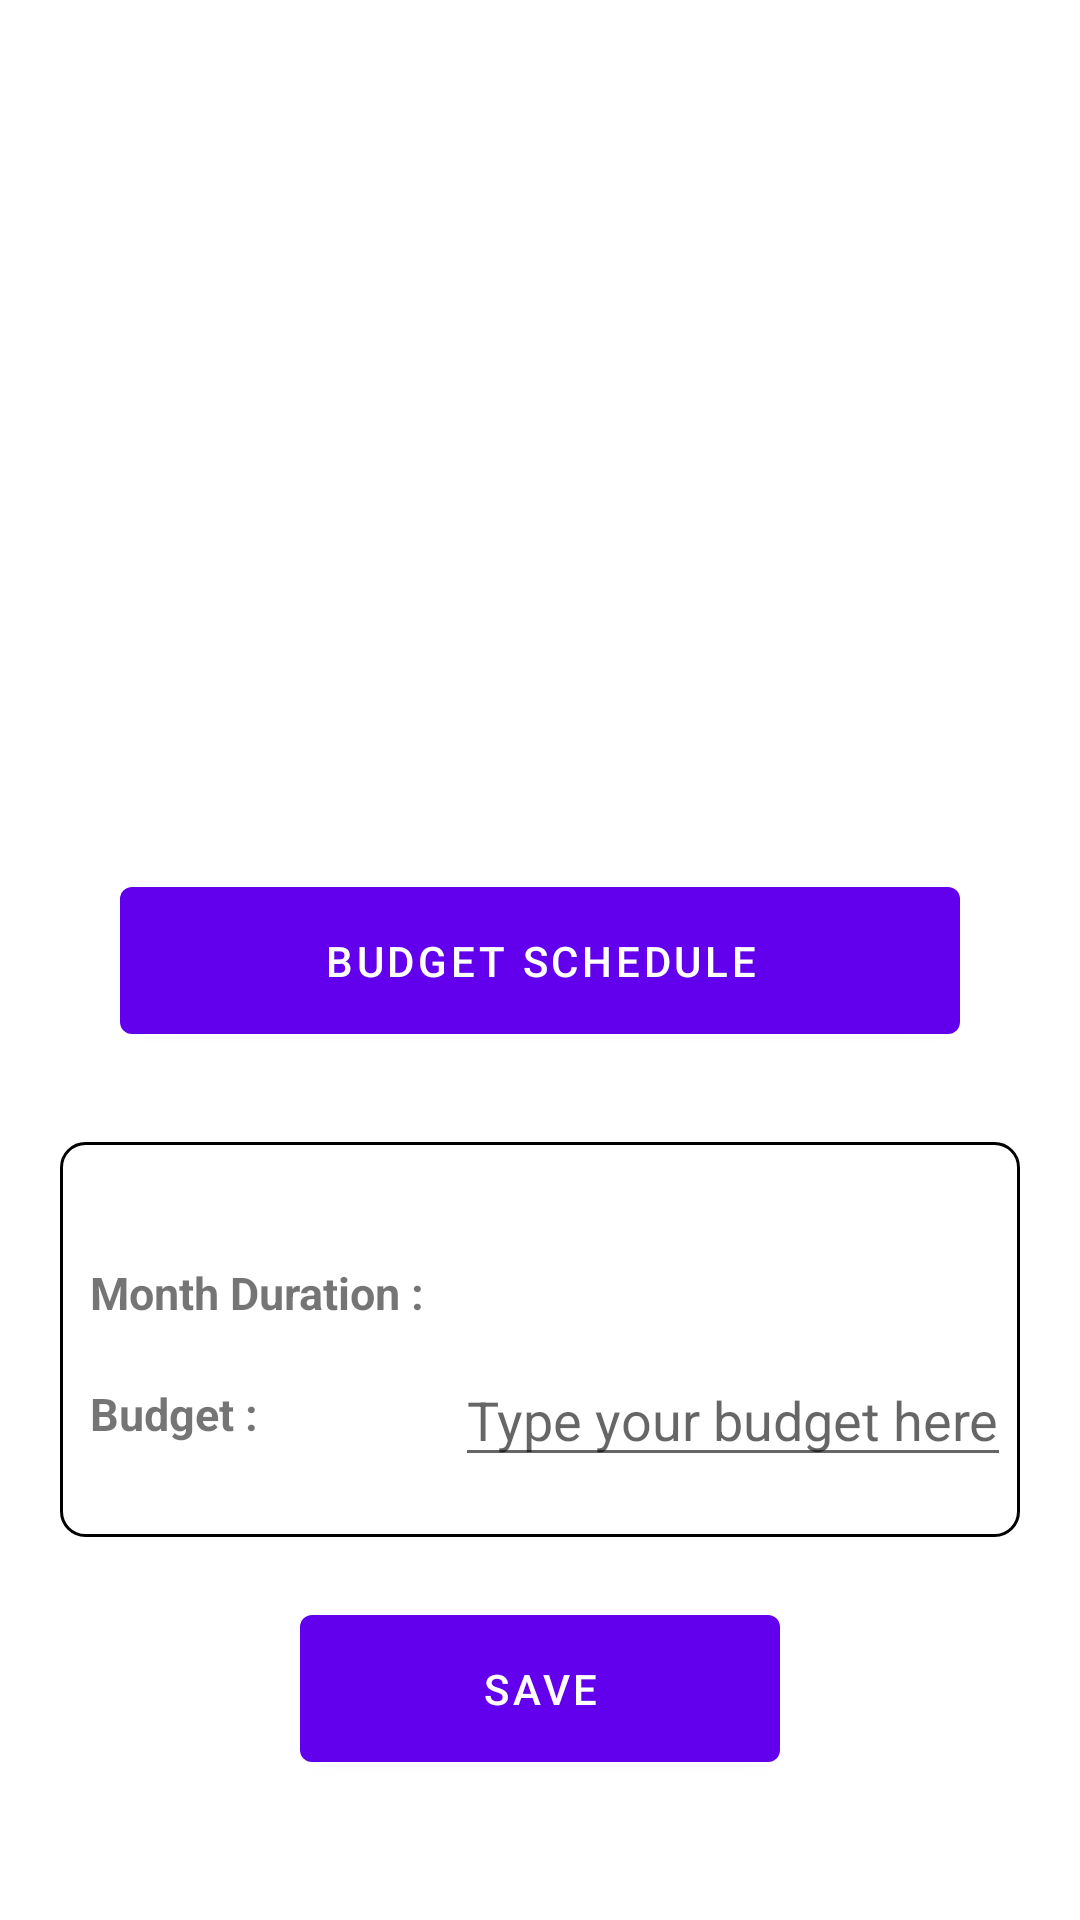

Android layout source for this screen:
<!-- AndroidManifest.xml: application theme Theme.Tracking -->
<!-- res/layout/fragment_settings.xml -->
<?xml version="1.0" encoding="utf-8"?>
<androidx.constraintlayout.widget.ConstraintLayout xmlns:android="http://schemas.android.com/apk/res/android"
    xmlns:tools="http://schemas.android.com/tools"
    android:layout_width="match_parent"
    android:layout_height="match_parent"
    xmlns:app="http://schemas.android.com/apk/res-auto"
    tools:context=".views.launch.SettingsFragment">

    <com.google.android.material.button.MaterialButton
        android:id="@+id/budgeBtn"
        app:layout_constraintTop_toTopOf="parent"
        app:layout_constraintBottom_toBottomOf="parent"
        android:layout_marginLeft="40dp"
        android:layout_marginRight="40dp"
        android:textAllCaps="true"
        android:padding="15dp"
        android:text="Budget Schedule"
        android:layout_width="match_parent"
        android:layout_height="wrap_content"/>
    <androidx.constraintlayout.widget.ConstraintLayout
        android:id="@+id/detailsCL"
        android:layout_width="match_parent"
        android:layout_height="wrap_content"
        android:layout_marginLeft="20dp"
        android:layout_marginTop="30dp"
        android:background = "@drawable/edge_rounded_curve"
        android:layout_marginRight="20dp"
        app:layout_constraintTop_toBottomOf="@id/budgeBtn">

        <TextView
            android:id="@+id/monthTV"
            android:layout_width="wrap_content"
            android:layout_height="wrap_content"
            app:layout_constraintStart_toStartOf="parent"
            android:layout_marginStart="10dp"
            android:text="Month Duration :"
            android:textSize="15dp"
            android:textStyle="bold"
            app:layout_constraintTop_toTopOf="parent"
            android:layout_marginTop="40dp"/>


        <TextView
            android:id="@+id/monthsNOTV"
            android:layout_width="wrap_content"
            android:layout_height="wrap_content"
            android:layout_marginStart="10dp"
            tools:text ="Feb 1 to Feb 28"
            android:textSize="15dp"
            android:textStyle="bold"
           android:layout_marginTop="40dp"
            app:layout_constraintStart_toEndOf="@+id/monthTV"
            app:layout_constraintTop_toTopOf="parent"
            />
        <TextView
            android:id="@+id/amountTV"
            android:layout_width="wrap_content"
            android:layout_height="wrap_content"
            app:layout_constraintStart_toStartOf="parent"
            android:layout_marginStart="10dp"
            android:text="Budget :"
            android:textSize="15dp"
            android:textStyle="bold"
            android:layout_marginTop="20dp"
            app:layout_constraintTop_toBottomOf="@id/monthTV"/>


        <EditText
            android:id="@+id/amountNoET"
            android:layout_width="wrap_content"
            android:layout_height="wrap_content"
            android:layout_marginTop="10dp"
            app:layout_constraintStart_toStartOf="@+id/monthsNOTV"
            app:layout_constraintTop_toBottomOf="@id/monthTV"
            android:hint="Type your budget here"
            app:layout_constraintBottom_toBottomOf="parent"
            android:layout_marginBottom="20dp"
            />




    </androidx.constraintlayout.widget.ConstraintLayout>
    <com.google.android.material.button.MaterialButton
        android:id="@+id/saveBtn"
       app:layout_constraintTop_toBottomOf="@id/detailsCL"
        android:layout_marginLeft="100dp"
        android:layout_marginRight="100dp"
        android:textAllCaps="true"
        android:padding="15dp"
        android:text="Save"
        android:layout_marginTop="20dp"
        android:layout_width="match_parent"
        android:layout_height="wrap_content"/>
</androidx.constraintlayout.widget.ConstraintLayout>
<!-- resources referenced by this layout -->
<resources>
  <!-- drawable edge_rounded_curve (drawable) -->
  <?xml version="1.0" encoding="utf-8"?>
  <shape xmlns:android="http://schemas.android.com/apk/res/android">
  
      <stroke android:width="1dp"
          android:color="@color/black"/>
      <solid android:color="#FFFFFF"/>
      <corners android:radius="8dp"/>
  </shape>
  <style name="Theme.Tracking" parent="Theme.MaterialComponents.DayNight.DarkActionBar">
          
          <item name="colorPrimary">@color/purple_500</item>
          <item name="colorPrimaryVariant">@color/purple_700</item>
          <item name="colorOnPrimary">@color/white</item>
          
          <item name="colorSecondary">@color/teal_200</item>
          <item name="colorSecondaryVariant">@color/teal_700</item>
          <item name="colorOnSecondary">@color/black</item>
          
          <item name="android:statusBarColor" tools:targetApi="l">?attr/colorPrimaryVariant</item>
          
      </style>
  <!-- not gathered from this repository: default colours our renderer supplied (Android Studio template values) -->
  <color name="purple_500">#FF6200EE</color>
  <color name="purple_700">#FF3700B3</color>
  <color name="teal_200">#FF03DAC5</color>
  <color name="teal_700">#FF018786</color>
  <color name="black">#FF000000</color>
  <color name="white">#FFFFFFFF</color>
</resources>
